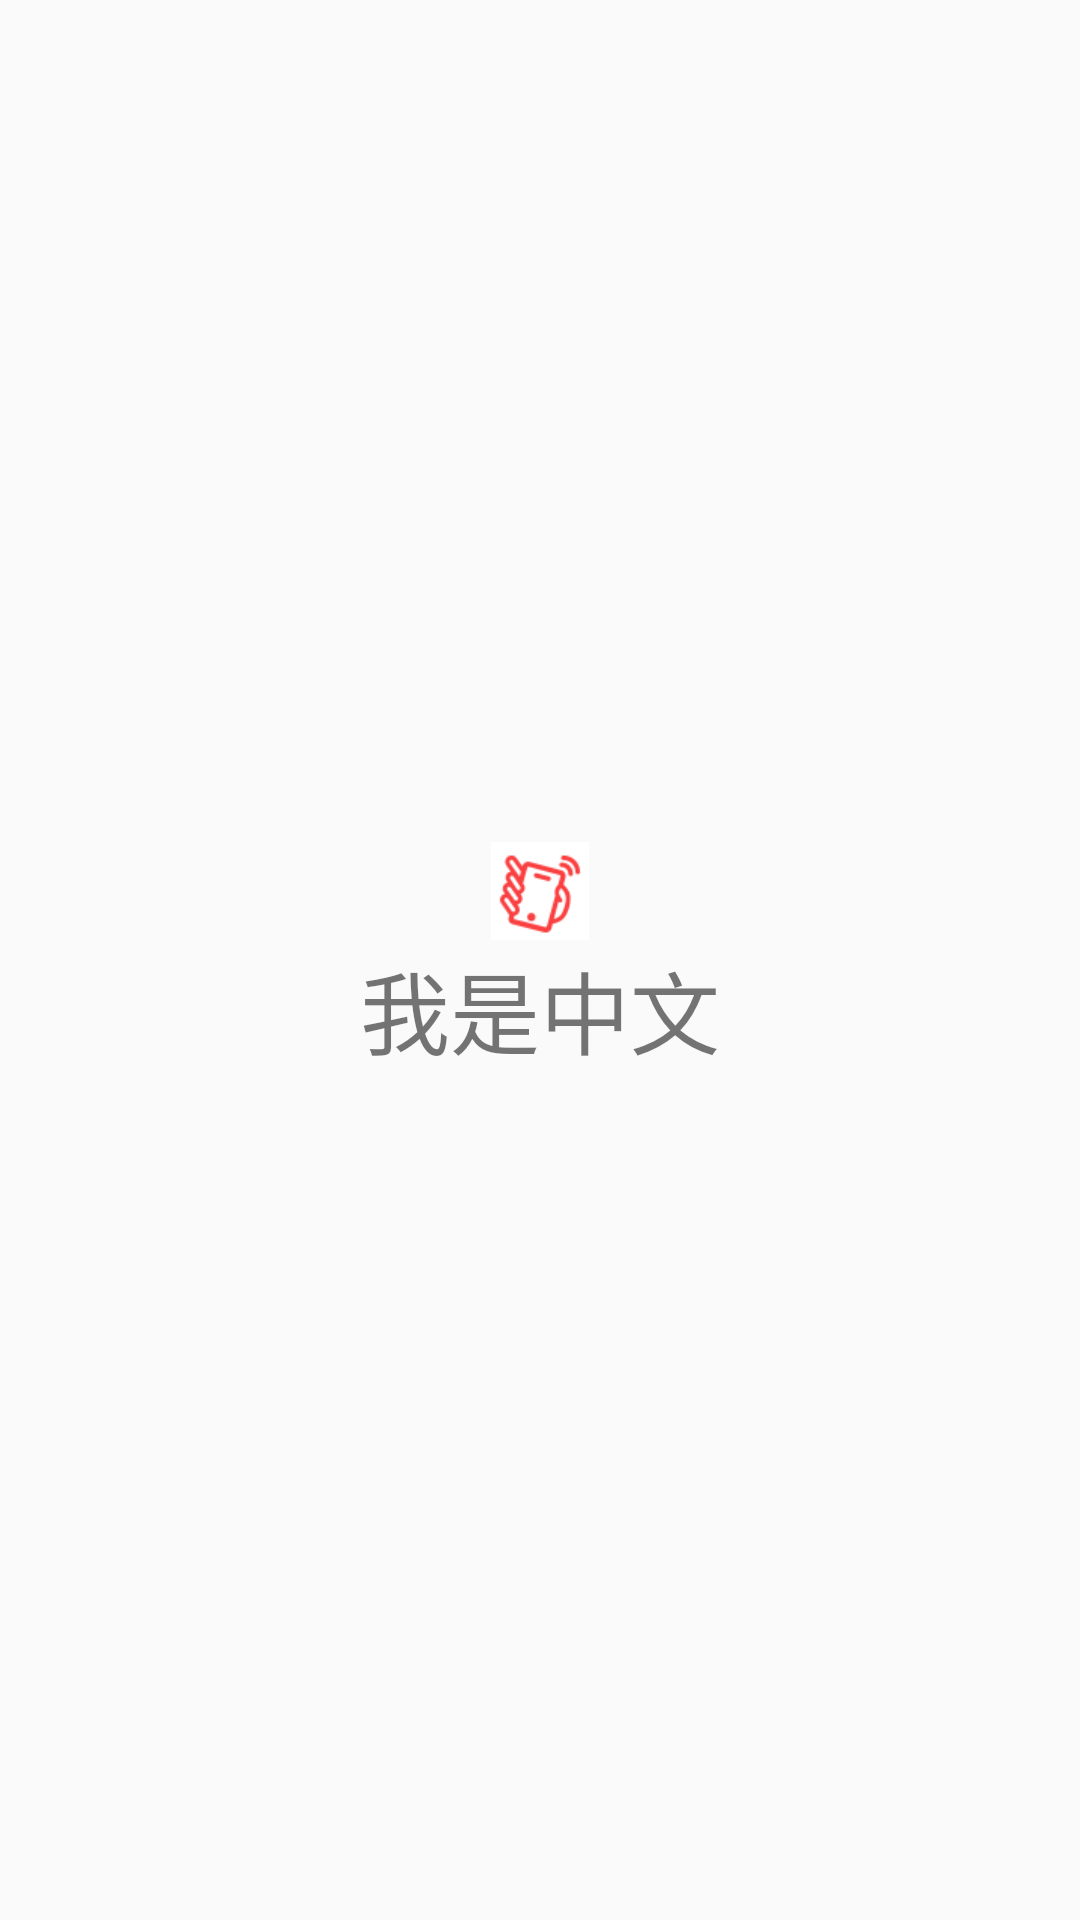

Here is an Android app screen rendered from its layout file. Give the layout XML and the strings, colors and styles it references.
<!-- AndroidManifest.xml: application theme AppTheme -->
<!-- res/layout/activity_auto_drawable.xml -->
<?xml version="1.0" encoding="utf-8"?>
<LinearLayout xmlns:android="http://schemas.android.com/apk/res/android"
              android:orientation="vertical"
              android:layout_width="match_parent"
              android:layout_height="match_parent"
    android:gravity="center">
    <ImageView
        android:id="@+id/imageView"
        android:layout_width="wrap_content"
        android:layout_height="wrap_content"
        android:src="@mipmap/yaoyiyao"/>
    <TextView
        android:id="@+id/textview"
        android:layout_width="wrap_content"
        android:layout_height="wrap_content"
        android:paddingTop="1dp"
        android:paddingBottom="1dp"
        android:paddingLeft="6dp"
        android:paddingRight="6dp"
        android:textSize="30dp"
        android:text="我是中文"/>

</LinearLayout>
<!-- resources referenced by this layout -->
<resources>
  <!-- mipmap yaoyiyao: png bitmap (mipmap-xhdpi, 2886 bytes) -->
  <style name="AppTheme" parent="Theme.AppCompat.Light.DarkActionBar">
          
          <item name="colorPrimary">@color/colorPrimary</item>
          <item name="colorPrimaryDark">@color/colorPrimaryDark</item>
          <item name="colorAccent">@color/colorAccent</item>
      </style>
  <color name="colorPrimary">#3F51B5</color>
  <color name="colorPrimaryDark">#303F9F</color>
  <color name="colorAccent">#FF4081</color>
</resources>
